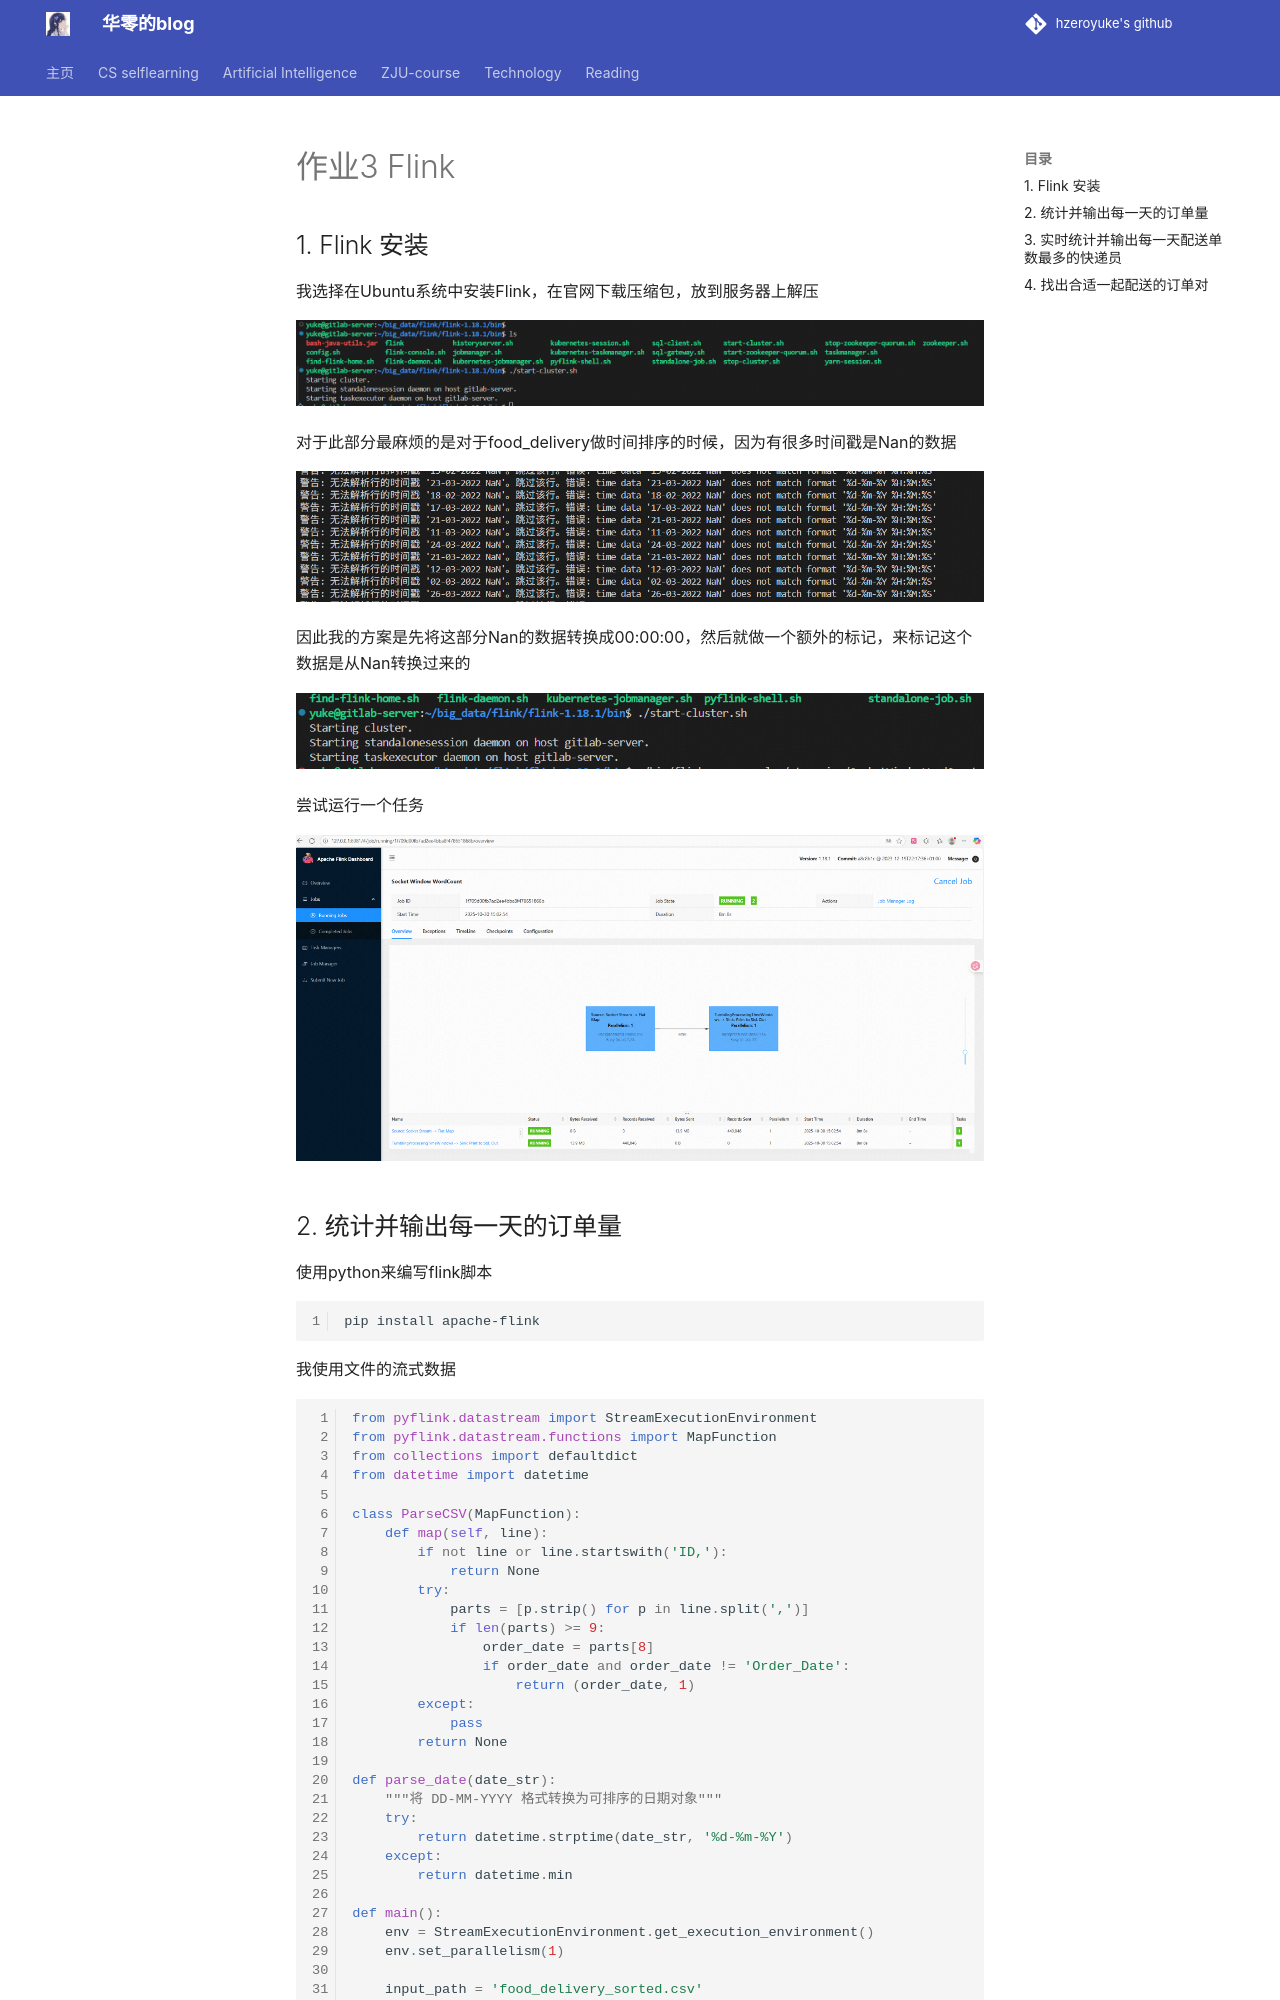

repository: hzeroyuke/my_blog · page: ZJU-course/大数据技术/作业3 Flink/index.html · generator: mkdocs


## 1. Flink 安装

我选择在Ubuntu系统中安装Flink，在官网下载压缩包，放到服务器上解压

![](Pasted%20image%2020251030145642.png)

对于此部分最麻烦的是对于food_delivery做时间排序的时候，因为有很多时间戳是Nan的数据

![](Pasted%20image%2020251030145818.png)

因此我的方案是先将这部分Nan的数据转换成00:00:00，然后就做一个额外的标记，来标记这个数据是从Nan转换过来的

![](Pasted%20image%2020251030150731.png)

尝试运行一个任务

![](Pasted%20image%2020251030151116.png)
